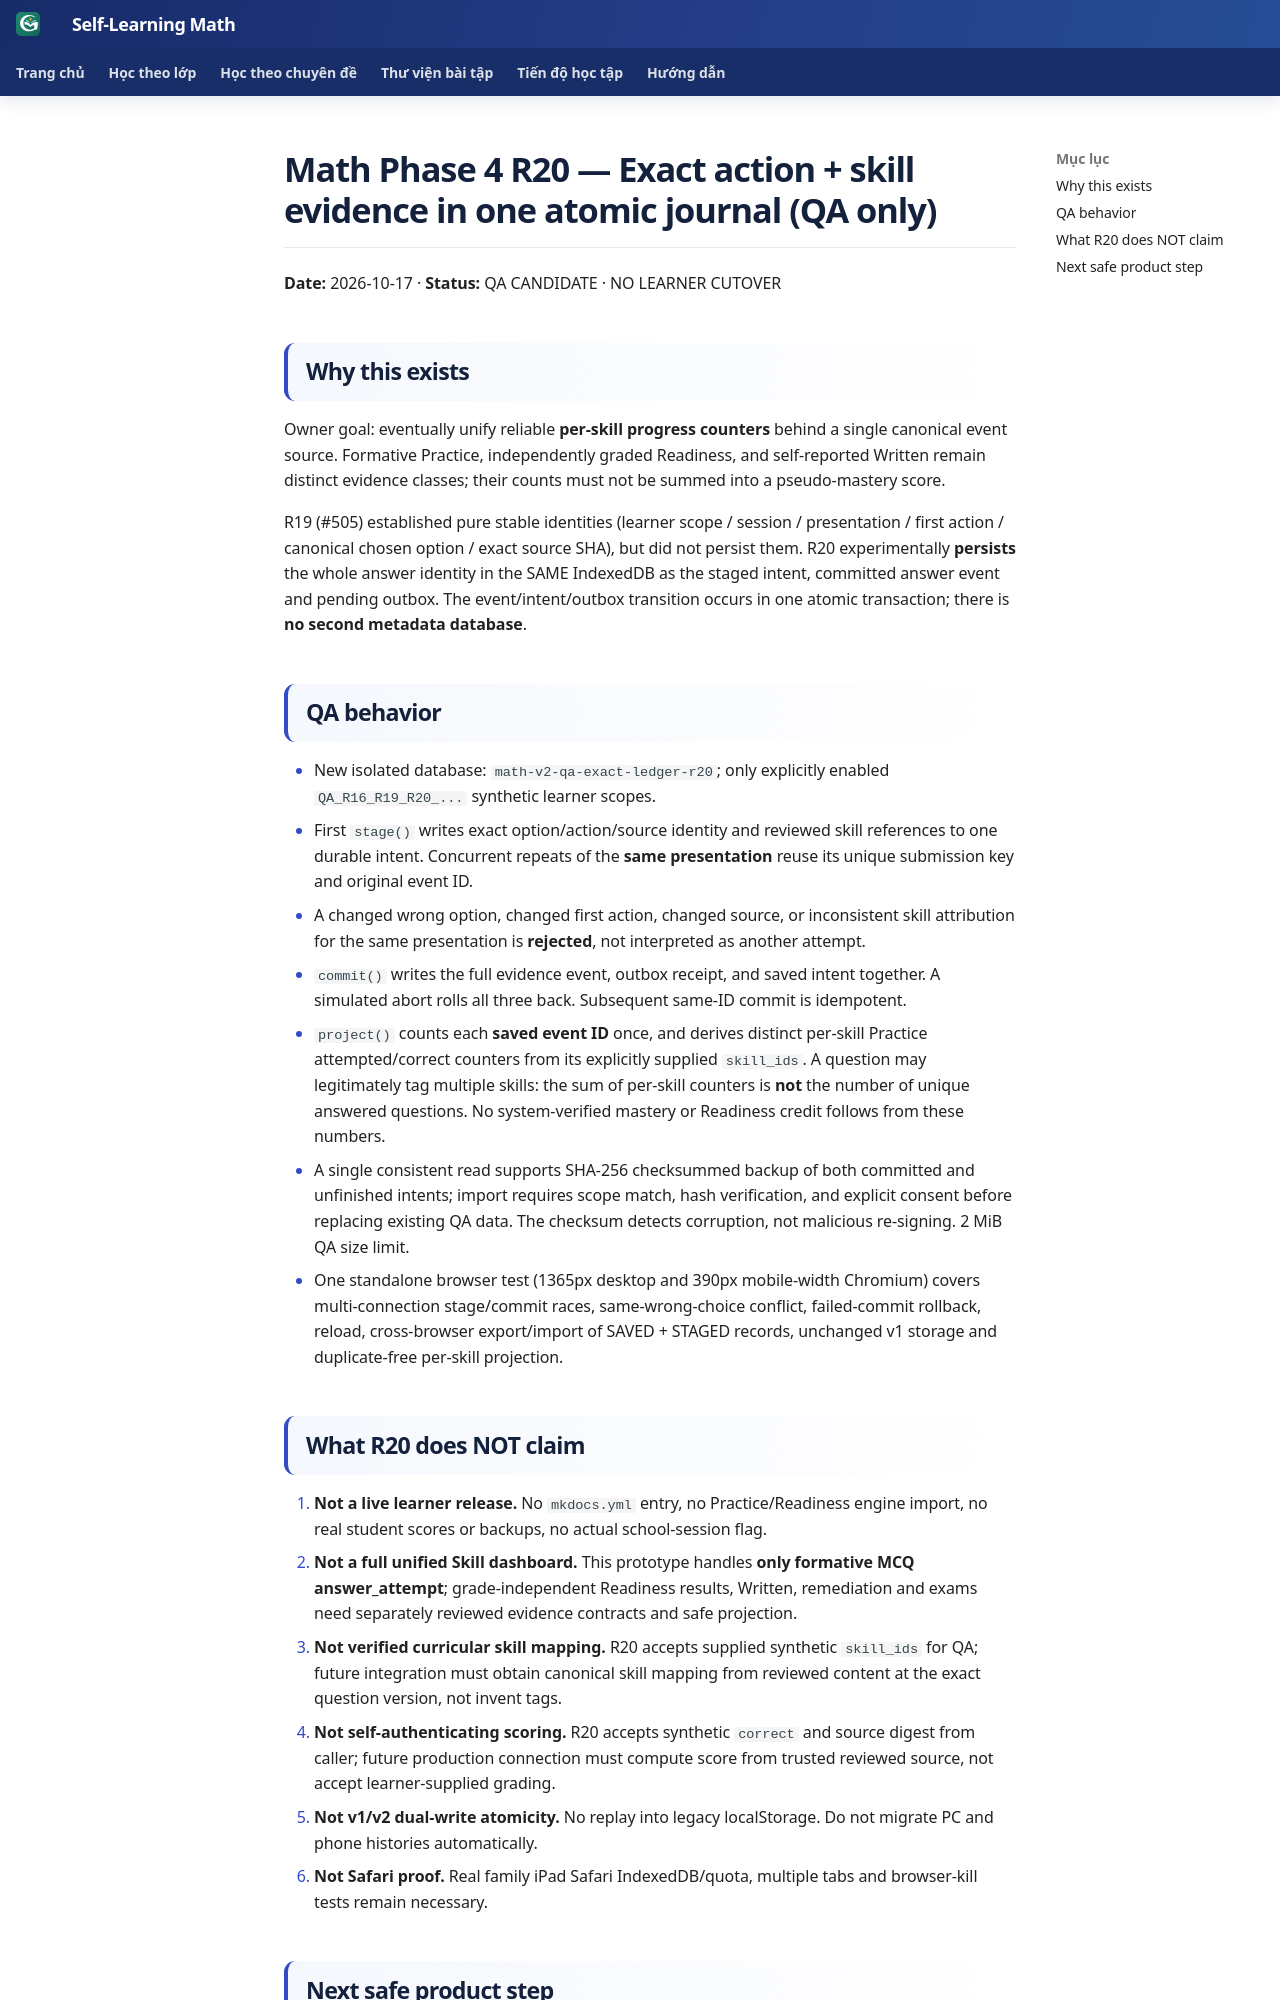

repository: TMA2015/roadmap-toan-thcs · page: collaboration/math-phase4-r20-exact-atomic-skill-evidence-qa-20261017/index.html · generator: mkdocs

# Math Phase 4 R20 — Exact action + skill evidence in one atomic journal (QA only)

**Date:** 2026-10-17 · **Status:** QA CANDIDATE · NO LEARNER CUTOVER

## Why this exists

Owner goal: eventually unify reliable **per-skill progress counters** behind a single canonical event source. Formative Practice, independently graded Readiness, and self-reported Written remain distinct evidence classes; their counts must not be summed into a pseudo-mastery score.

R19 (#505) established pure stable identities (learner scope / session / presentation / first action / canonical chosen option / exact source SHA), but did not persist them. R20 experimentally **persists** the whole answer identity in the SAME IndexedDB as the staged intent, committed answer event and pending outbox. The event/intent/outbox transition occurs in one atomic transaction; there is **no second metadata database**.

## QA behavior

- New isolated database: `math-v2-qa-exact-ledger-r20`; only explicitly enabled `QA_R16_R19_R20_...` synthetic learner scopes.
- First `stage()` writes exact option/action/source identity and reviewed skill references to one durable intent. Concurrent repeats of the **same presentation** reuse its unique submission key and original event ID.
- A changed wrong option, changed first action, changed source, or inconsistent skill attribution for the same presentation is **rejected**, not interpreted as another attempt.
- `commit()` writes the full evidence event, outbox receipt, and saved intent together. A simulated abort rolls all three back. Subsequent same-ID commit is idempotent.
- `project()` counts each **saved event ID** once, and derives distinct per-skill Practice attempted/correct counters from its explicitly supplied `skill_ids`. A question may legitimately tag multiple skills: the sum of per-skill counters is **not** the number of unique answered questions. No system-verified mastery or Readiness credit follows from these numbers.
- A single consistent read supports SHA-256 checksummed backup of both committed and unfinished intents; import requires scope match, hash verification, and explicit consent before replacing existing QA data. The checksum detects corruption, not malicious re-signing. 2 MiB QA size limit.
- One standalone browser test (1365px desktop and 390px mobile-width Chromium) covers multi-connection stage/commit races, same-wrong-choice conflict, failed-commit rollback, reload, cross-browser export/import of SAVED + STAGED records, unchanged v1 storage and duplicate-free per-skill projection.
